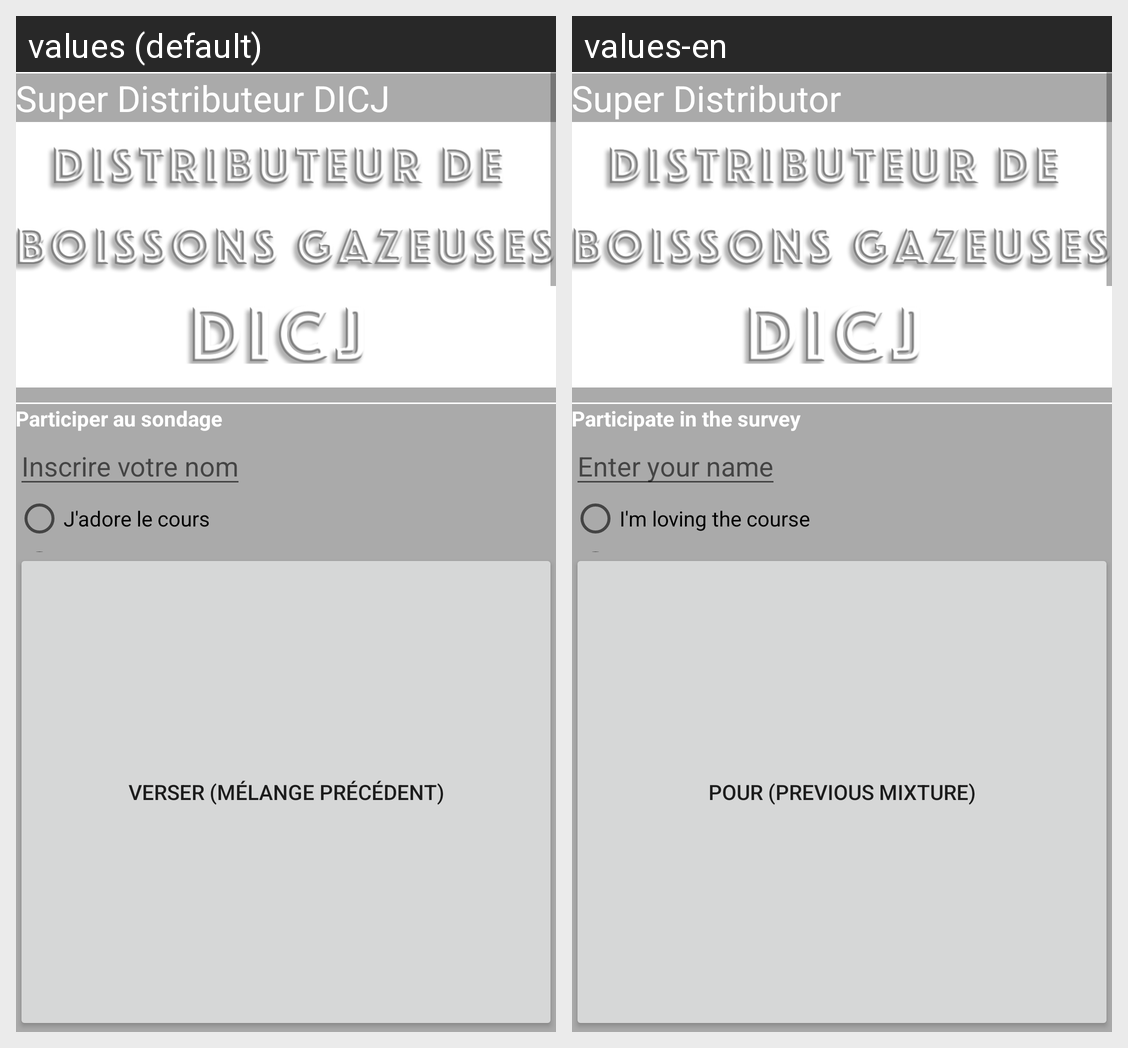

This grid shows one Android layout under two languages. Give, for every string resource on the screen, its name, the default text and each shown locale's text.
Android screen res/layout/distributeur.xml rendered under 2 locales, left to right: values (default), values-en. Device: Nexus 5 (rendered at 1080×1920; each locale shown at half size, 540×960, under a caption strip naming it); theme UQAC.
Strings drawn on this screen, with the default value and each locale's value (text and hints the layout hard-codes, and strings that could not be matched under every locale, appear in the picture but are not listed):

super_distributeur_dicj
  values: Super Distributeur DICJ
  values-en: Super Distributor

participer_au_sondage
  values: Participer au sondage
  values-en: Participate in the survey

inscrire_votre_nom
  values: Inscrire votre nom
  values-en: Enter your name

j_adore_le_cours
  values: J'adore le cours
  values-en: I'm loving the course

verser_melange_precedent
  values: Verser (mélange précédent)
  values-en: Pour (previous mixture)
